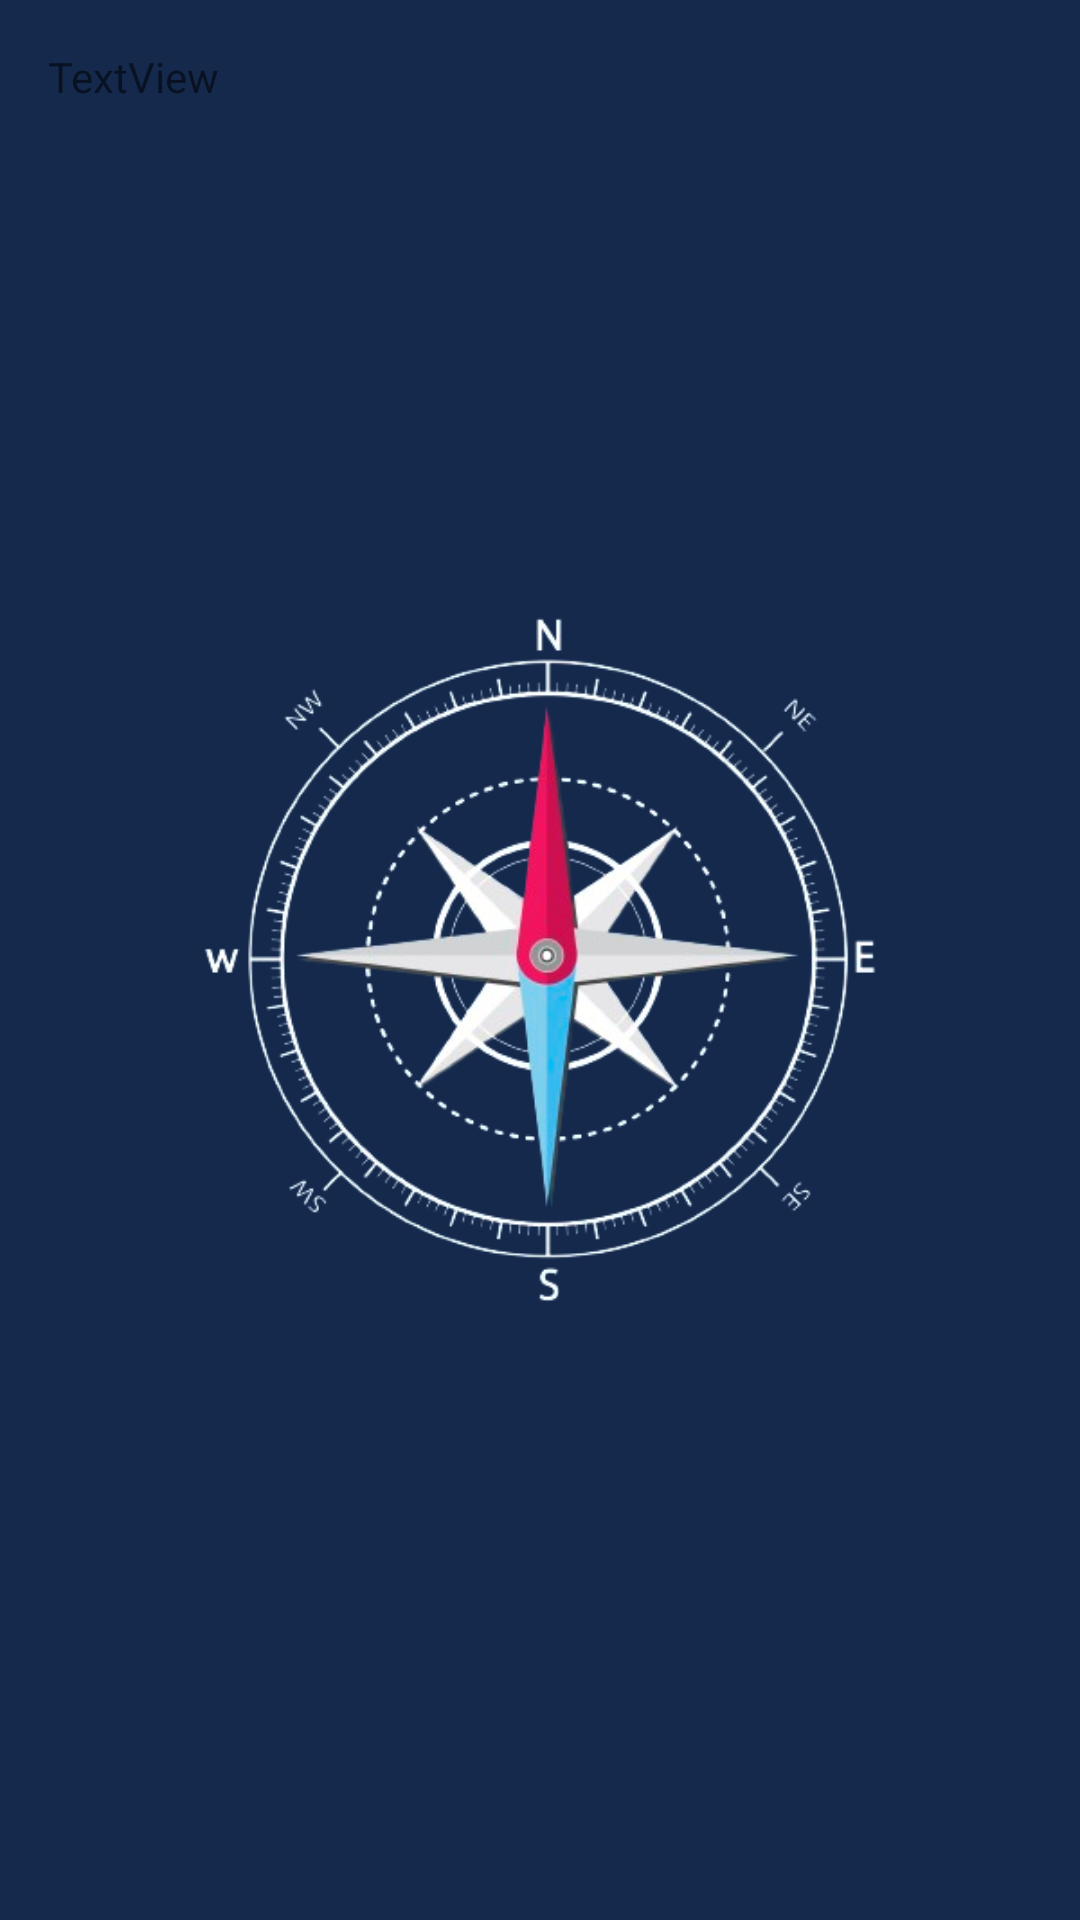

Reconstruct the res/layout file that produces this screen, plus the resources it refers to.
<!-- AndroidManifest.xml: application theme Theme.GKApp -->
<!-- res/layout/activity_compass.xml -->
<?xml version="1.0" encoding="utf-8"?>
<RelativeLayout xmlns:android="http://schemas.android.com/apk/res/android"
    xmlns:app="http://schemas.android.com/apk/res-auto"
    xmlns:tools="http://schemas.android.com/tools"
    android:layout_width="match_parent"
    android:layout_height="match_parent"
    tools:context=".CompassActivity"
    android:id="@+id/compass_activity"
    android:padding="16dp"
    android:background="#15294C"
    >
    <ImageView
        android:layout_width="300dp"
        android:layout_height="300dp"
        android:src="@drawable/compass"
        android:layout_centerInParent="true"
        android:id="@+id/compassIMG"
        />

    <TextView
        android:id="@+id/textView"
        android:layout_width="wrap_content"
        android:layout_height="wrap_content"
        android:text="TextView" />

</RelativeLayout>
<!-- resources referenced by this layout -->
<resources>
  <!-- drawable compass: png bitmap (drawable, 116716 bytes) -->
  <style name="Theme.GKApp" parent="Theme.MaterialComponents.DayNight.NoActionBar">
          
          <item name="colorPrimary">#FF6D00</item>
          <item name="colorPrimaryVariant">#FFAB00</item>
          <item name="colorOnPrimary">@color/white</item>
          
          <item name="colorSecondary">@color/teal_200</item>
          <item name="colorSecondaryVariant">@color/teal_700</item>
          <item name="colorOnSecondary">@color/black</item>
          
          <item name="android:statusBarColor">?attr/colorPrimaryVariant</item>
          
      </style>
  <!-- not gathered from this repository: default colours our renderer supplied (Android Studio template values) -->
  <color name="teal_200">#FF03DAC5</color>
  <color name="teal_700">#FF018786</color>
  <color name="black">#FF000000</color>
  <color name="white">#FFFFFFFF</color>
</resources>
